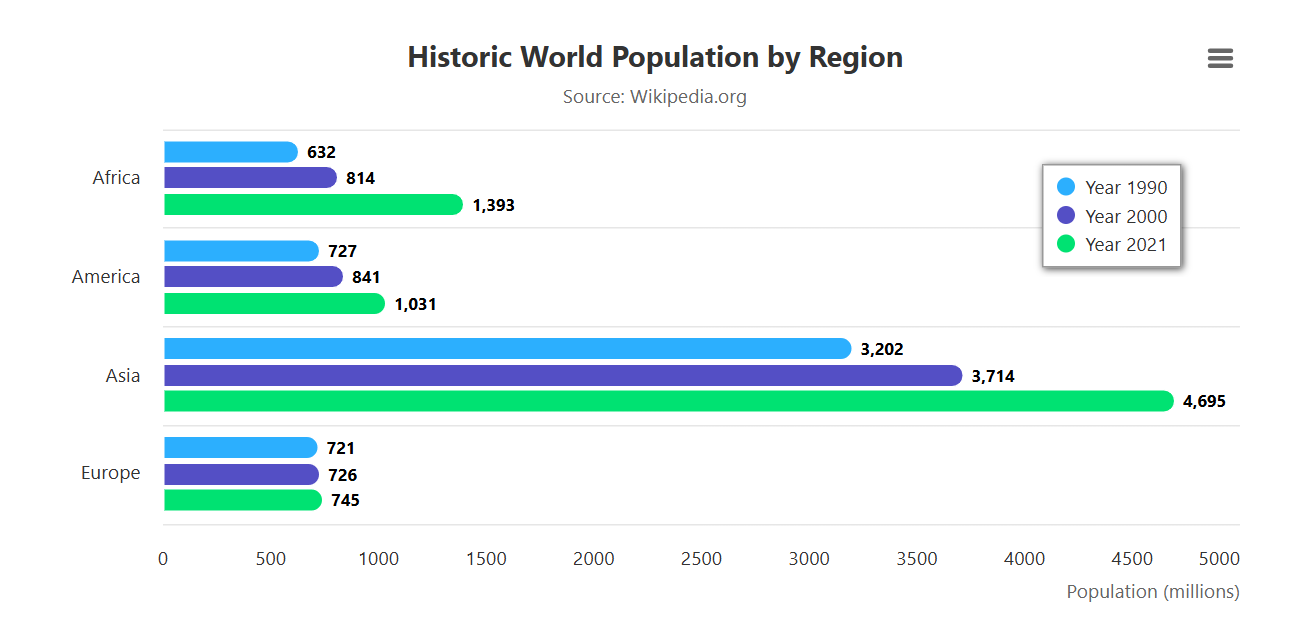

The file beside this chart, header and first rows:
Category, Year 1990, Year 2000, Year 2021
Africa, 632, 814, 1393
America, 727, 841, 1031
Asia, 3202, 3714, 4695
Europe, 721, 726, 745
